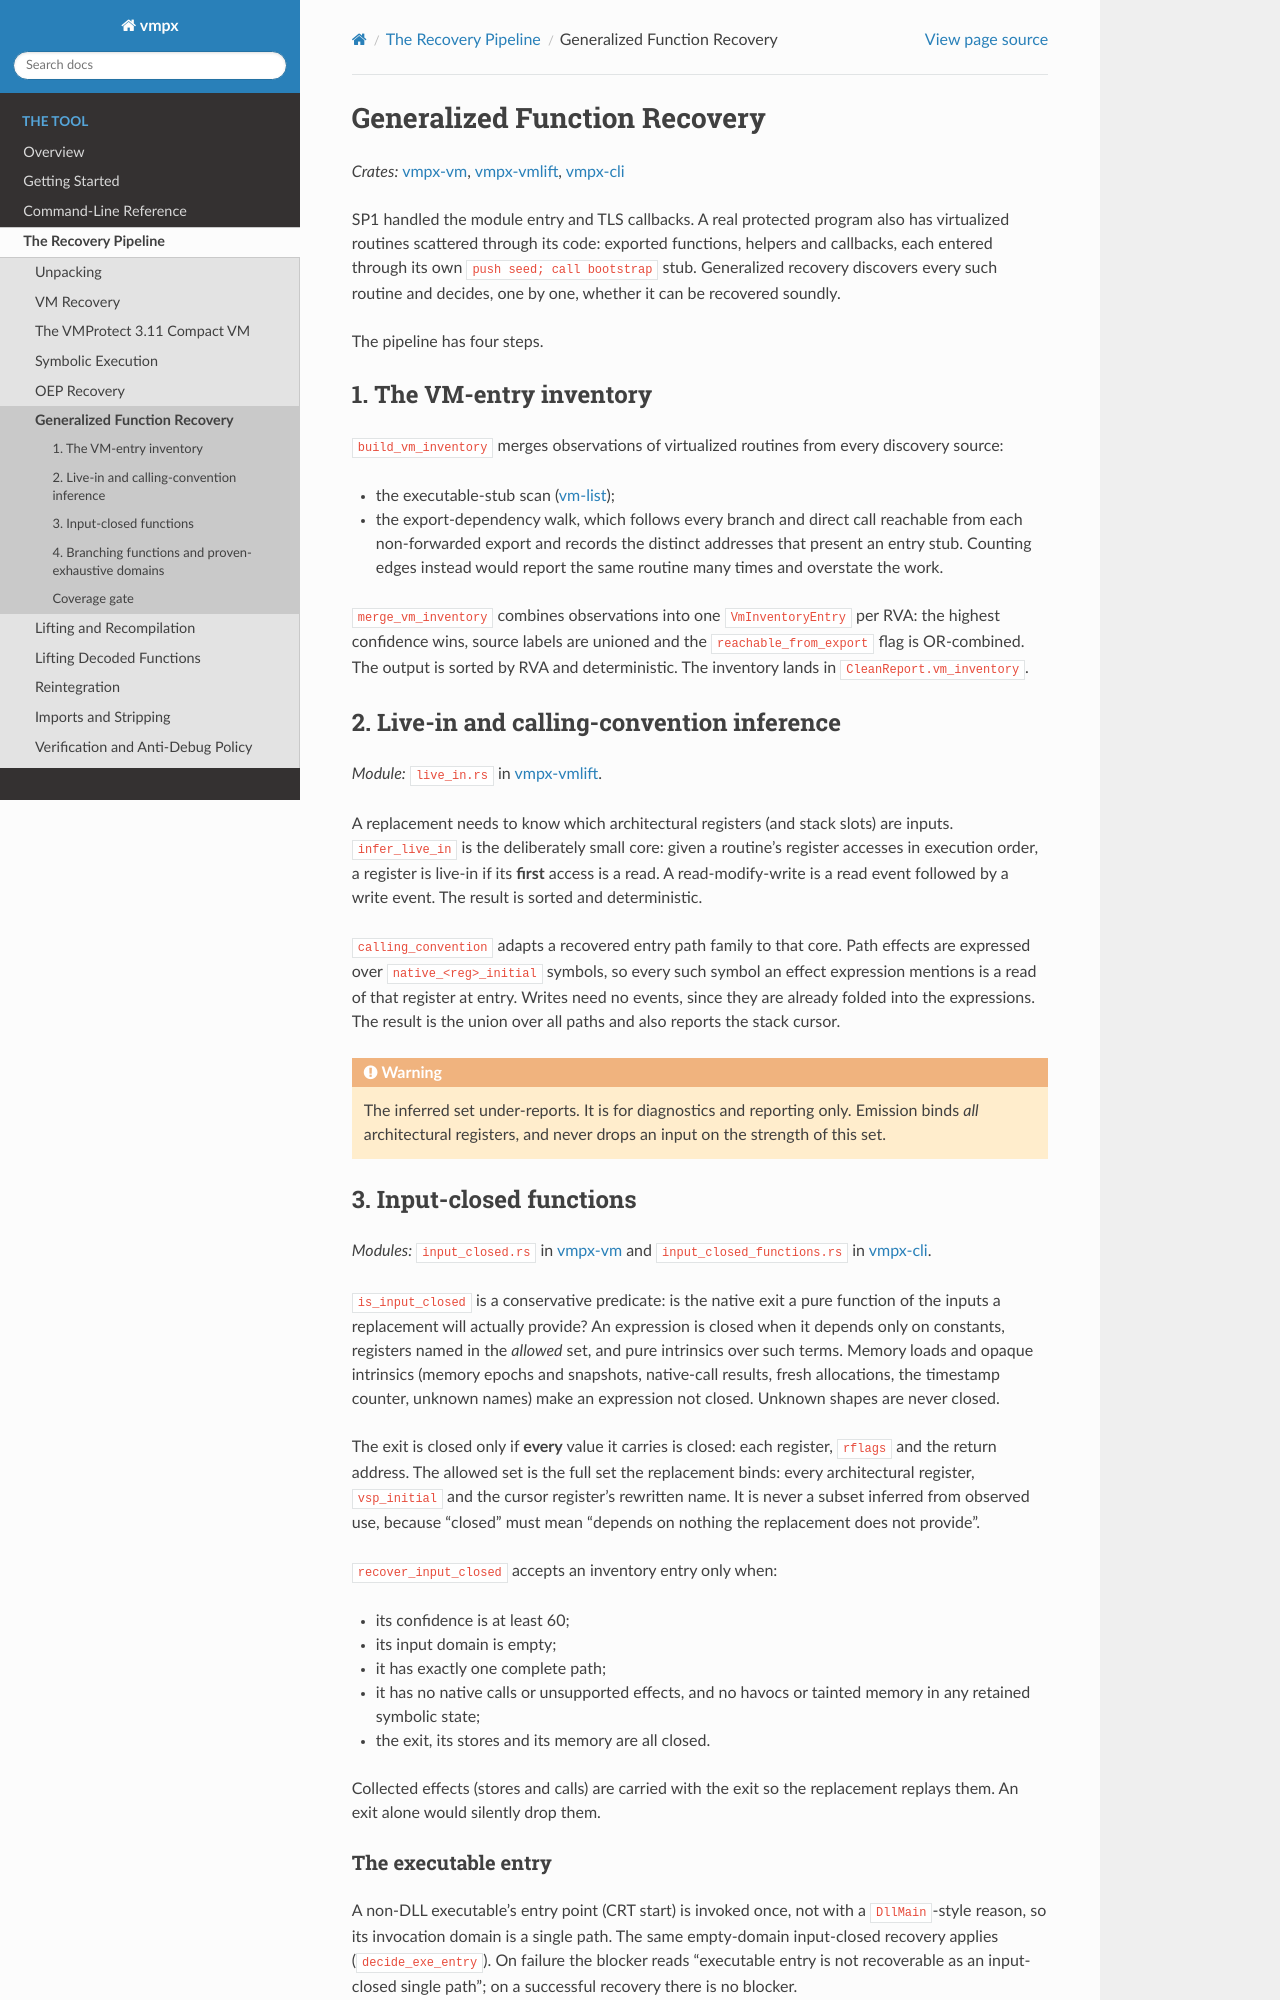

repository: Vihaan2012-cmyk/vmpx-expanded · page: tool/pipeline/function-recovery.html · generator: sphinx

Generalized Function Recovery
=============================

*Crates:* :doc:`/tool/crates/vm`, :doc:`/tool/crates/vmlift`, :doc:`/tool/crates/cli`

SP1 handled the module entry and TLS callbacks. A real protected program also
has virtualized routines scattered through its code: exported functions, helpers
and callbacks, each entered through its own ``push seed; call bootstrap`` stub.
Generalized recovery discovers every such routine and decides, one by one,
whether it can be recovered soundly.

The pipeline has four steps.

1. The VM-entry inventory
-------------------------

``build_vm_inventory`` merges observations of virtualized routines from every
discovery source:

* the executable-stub scan (:doc:`/tool/cli/vm-list`);
* the export-dependency walk, which follows every branch and direct call
  reachable from each non-forwarded export and records the distinct addresses
  that present an entry stub. Counting edges instead would report the same
  routine many times and overstate the work.

``merge_vm_inventory`` combines observations into one ``VmInventoryEntry`` per
RVA: the highest confidence wins, source labels are unioned and the
``reachable_from_export`` flag is OR-combined. The output is sorted by RVA and
deterministic. The inventory lands in ``CleanReport.vm_inventory``.

2. Live-in and calling-convention inference
-------------------------------------------

*Module:* ``live_in.rs`` in :doc:`/tool/crates/vmlift`.

A replacement needs to know which architectural registers (and stack slots) are
inputs. ``infer_live_in`` is the deliberately small core: given a routine's
register accesses in execution order, a register is live-in if its **first**
access is a read. A read-modify-write is a read event followed by a write event.
The result is sorted and deterministic.

``calling_convention`` adapts a recovered entry path family to that core. Path
effects are expressed over ``native_<reg>_initial`` symbols, so every such
symbol an effect expression mentions is a read of that register at entry. Writes
need no events, since they are already folded into the expressions. The result
is the union over all paths and also reports the stack cursor.

.. warning::

    The inferred set under-reports. It is for diagnostics and reporting only.
    Emission binds *all* architectural registers, and never drops an input on the
    strength of this set.

3. Input-closed functions
-------------------------

*Modules:* ``input_closed.rs`` in :doc:`/tool/crates/vm` and
``input_closed_functions.rs`` in :doc:`/tool/crates/cli`.

``is_input_closed`` is a conservative predicate: is the native exit a pure
function of the inputs a replacement will actually provide? An expression is
closed when it depends only on constants, registers named in the *allowed* set,
and pure intrinsics over such terms. Memory loads and opaque intrinsics (memory
epochs and snapshots, native-call results, fresh allocations, the timestamp
counter, unknown names) make an expression not closed. Unknown shapes are never
closed.

The exit is closed only if **every** value it carries is closed: each register,
``rflags`` and the return address. The allowed set is the full set the
replacement binds: every architectural register, ``vsp_initial`` and the cursor
register's rewritten name. It is never a subset inferred from observed use,
because "closed" must mean "depends on nothing the replacement does not
provide".

``recover_input_closed`` accepts an inventory entry only when:

* its confidence is at least 60;
* its input domain is empty;
* it has exactly one complete path;
* it has no native calls or unsupported effects, and no havocs or tainted memory
  in any retained symbolic state;
* the exit, its stores and its memory are all closed.

Collected effects (stores and calls) are carried with the exit so the replacement
replays them. An exit alone would silently drop them.
